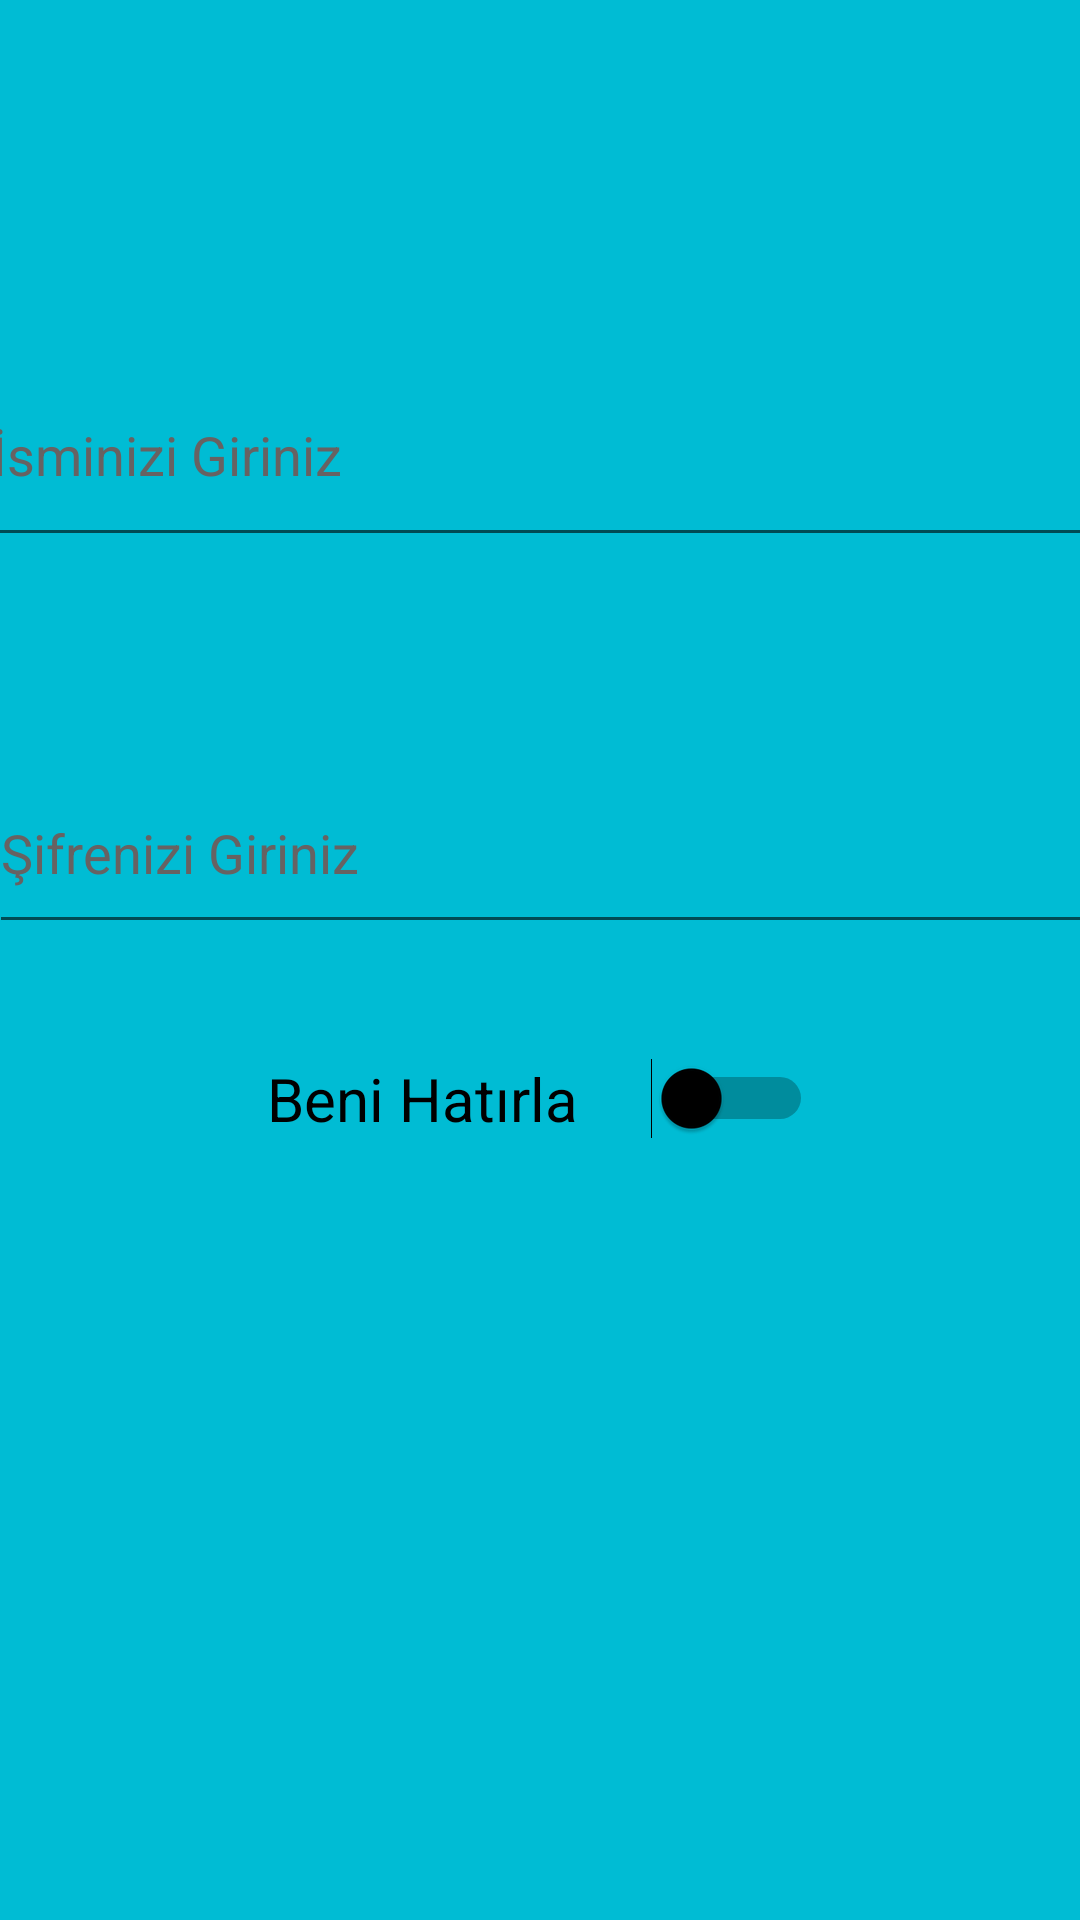

This screen was rendered from an Android layout file. Write that file and the resources it references.
<!-- AndroidManifest.xml: application theme Theme.MCUGFinal -->
<!-- res/layout/activity_login.xml -->
<?xml version="1.0" encoding="utf-8"?>
<androidx.constraintlayout.widget.ConstraintLayout
    xmlns:android="http://schemas.android.com/apk/res/android"
    xmlns:app="http://schemas.android.com/apk/res-auto"
    xmlns:tools="http://schemas.android.com/tools"
    android:layout_width="match_parent"
    android:layout_height="match_parent"
    android:background="#00bcd4"
    tools:context=".Login">

    <EditText
        android:id="@+id/loginIsim"
        android:layout_width="374dp"
        android:layout_height="71dp"
        android:layout_marginStart="24dp"
        android:layout_marginTop="166dp"
        android:layout_marginEnd="24dp"
        android:layout_marginBottom="65dp"
        android:ems="10"
        android:hint="İsminizi Giriniz"
        android:inputType="textPersonName"
        android:textColor="@color/black"
        android:textColorHint="#FF676262"
        app:layout_constraintBottom_toTopOf="@+id/loginSifre"
        app:layout_constraintEnd_toEndOf="parent"
        app:layout_constraintStart_toStartOf="parent"
        app:layout_constraintTop_toTopOf="parent" />

    <EditText
        android:id="@+id/loginSifre"
        android:layout_width="368dp"
        android:layout_height="64dp"
        android:layout_marginStart="24dp"
        android:layout_marginEnd="24dp"
        android:layout_marginBottom="30dp"
        android:ems="10"
        android:hint="Şifrenizi Giriniz"
        android:inputType="number"
        android:textColor="@color/black"
        android:textColorHint="#676262"
        app:layout_constraintBottom_toTopOf="@+id/beniHatirla"
        app:layout_constraintEnd_toEndOf="parent"
        app:layout_constraintStart_toStartOf="parent"
        app:layout_constraintTop_toBottomOf="@+id/loginIsim" />

    <Switch
        android:id="@+id/beniHatirla"
        android:layout_width="182dp"
        android:layout_height="43dp"
        android:layout_marginBottom="31dp"
        android:text="Beni Hatırla"
        android:textColor="@color/black"
        android:textSize="20dp"
        android:thumbTint="@color/black"
        app:layout_constraintBottom_toTopOf="@+id/progressBar"
        app:layout_constraintEnd_toEndOf="parent"
        app:layout_constraintStart_toStartOf="parent"
        app:layout_constraintTop_toBottomOf="@+id/loginSifre" />

    <ProgressBar
        android:id="@+id/progressBar"
        style="?android:attr/progressBarStyle"
        android:layout_width="wrap_content"
        android:layout_height="wrap_content"
        android:layout_marginBottom="225dp"
        app:layout_constraintBottom_toBottomOf="parent"
        app:layout_constraintEnd_toEndOf="parent"
        app:layout_constraintStart_toStartOf="parent"
        app:layout_constraintTop_toBottomOf="@+id/beniHatirla" />


</androidx.constraintlayout.widget.ConstraintLayout>
<!-- resources referenced by this layout -->
<resources>
  <style name="Theme.MCUGFinal" parent="Theme.MaterialComponents.DayNight.DarkActionBar">
          
          <item name="colorPrimary">@color/purple_500</item>
          <item name="colorPrimaryVariant">@color/purple_700</item>
          <item name="colorOnPrimary">@color/white</item>
          
          <item name="colorSecondary">@color/teal_200</item>
          <item name="colorSecondaryVariant">@color/teal_700</item>
          <item name="colorOnSecondary">@color/black</item>
          
          <item name="android:statusBarColor">?attr/colorPrimaryVariant</item>
          
      </style>
  <!-- not gathered from this repository: default colours our renderer supplied (Android Studio template values) -->
  <color name="purple_500">#FF6200EE</color>
  <color name="purple_700">#FF3700B3</color>
  <color name="teal_200">#FF03DAC5</color>
  <color name="teal_700">#FF018786</color>
  <color name="black">#FF000000</color>
  <color name="white">#FFFFFFFF</color>
</resources>
